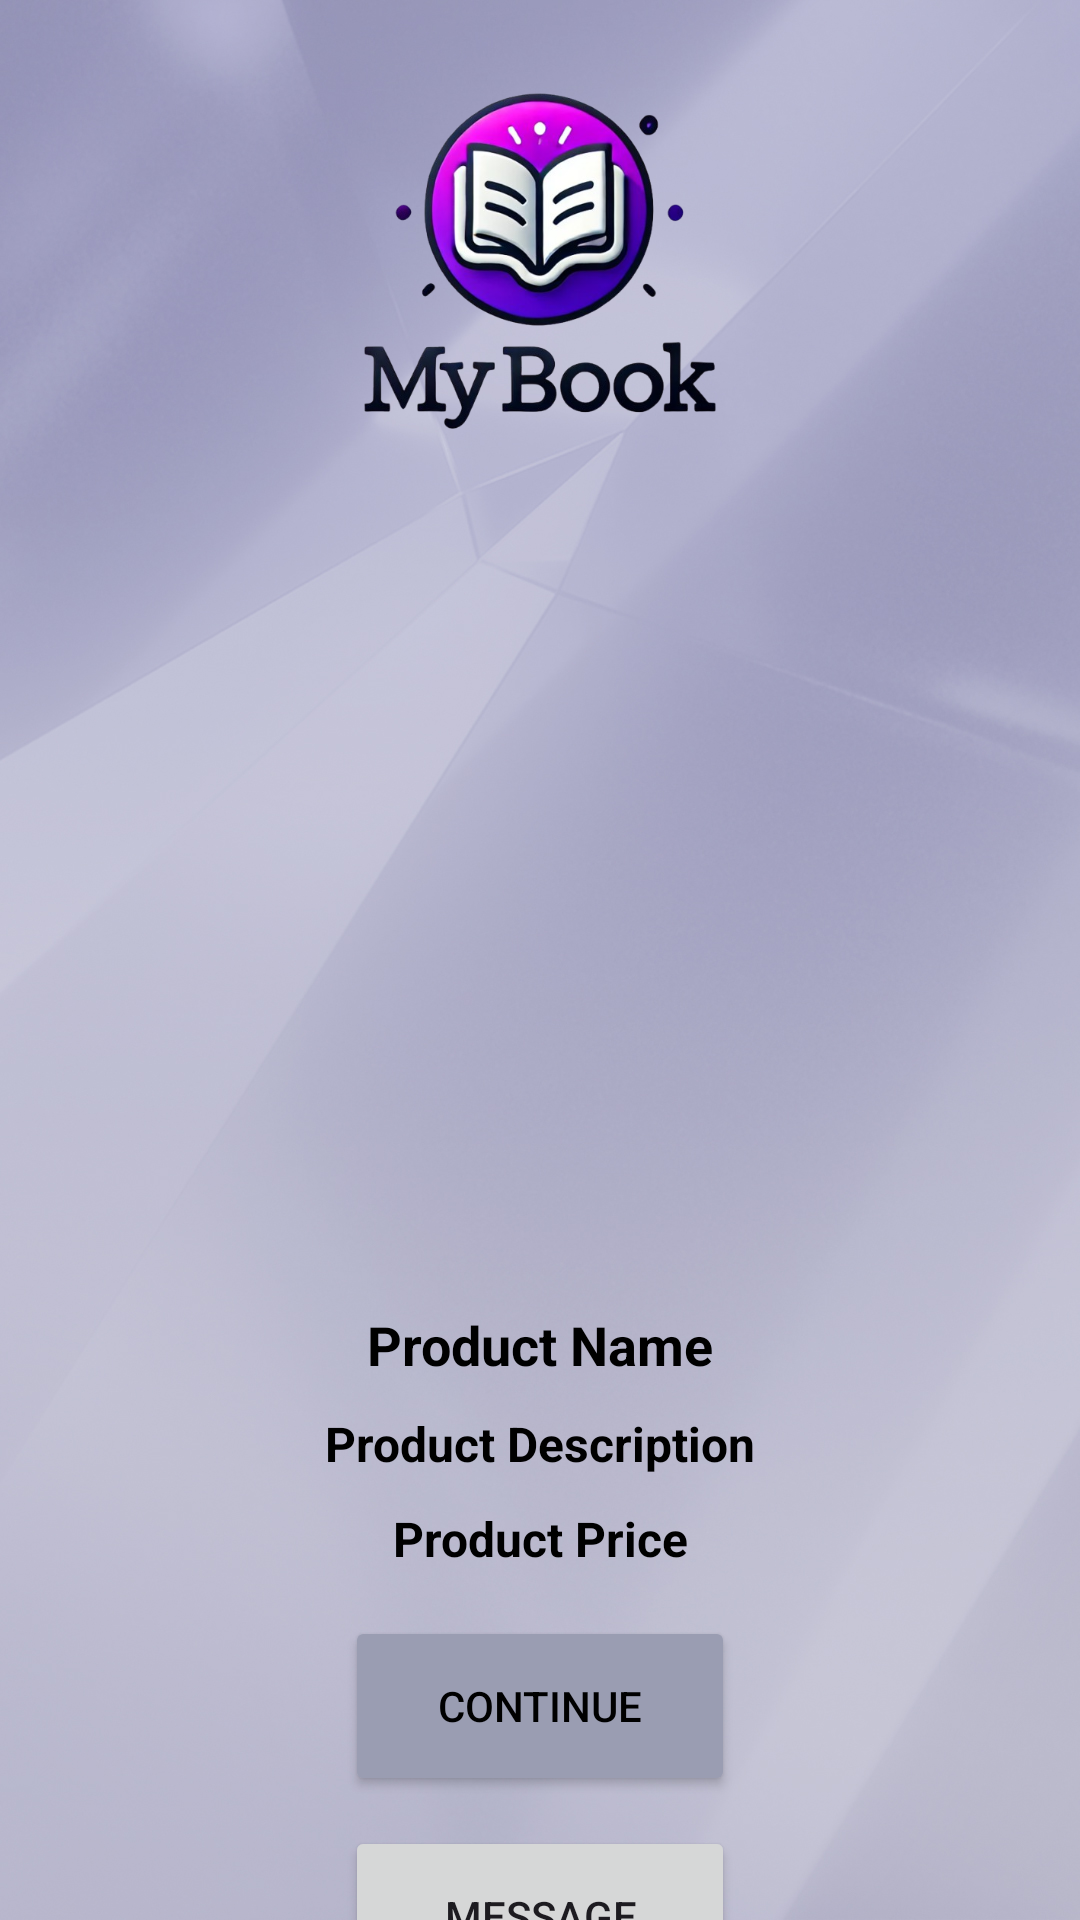

Produce the Android XML layout that renders to this screen, including the resource entries it uses.
<!-- AndroidManifest.xml: application theme Theme.MyBook -->
<!-- res/layout/activity_product_details.xml -->
<LinearLayout
    xmlns:android="http://schemas.android.com/apk/res/android"
    xmlns:app="http://schemas.android.com/apk/res-auto"
    xmlns:tools="http://schemas.android.com/tools"
    android:id="@+id/main"
    android:layout_width="match_parent"
    android:layout_height="match_parent"
    android:orientation="vertical"
    android:gravity="center_horizontal"
    tools:context=".ProductDetailsActivity"
    android:background="@drawable/back1">

    
    <ImageView
        android:id="@+id/logo"
        android:layout_width="180dp"
        android:layout_height="130dp"
        android:layout_gravity="center"
        android:layout_marginTop="20dp"
        android:contentDescription="Logo"
        android:src="@drawable/logoo1" />

    <ImageView
        android:id="@+id/image"
        android:layout_width="match_parent"
        android:layout_height="200dp"
        android:layout_marginTop="60dp"
        android:layout_centerHorizontal="true"
        android:scaleType="fitCenter"
        android:adjustViewBounds="true"
       />

    <TextView
        android:id="@+id/product_name_details"
        android:layout_width="match_parent"
        android:layout_height="wrap_content"
        android:textColor="@color/black"
        android:text="Product Name"
        android:textStyle="bold"
        android:textSize="18sp"
        android:gravity="center"
        android:layout_marginTop="26dp" />

    <TextView
        android:id="@+id/product_description"
        android:layout_width="match_parent"
        android:layout_height="wrap_content"
        android:textColor="@color/black"
        android:text="Product Description"
        android:textStyle="bold"
        android:textSize="16sp"
        android:gravity="center"
        android:layout_marginTop="10dp" />

    <TextView
        android:id="@+id/product_price"
        android:layout_width="match_parent"
        android:layout_height="wrap_content"
        android:textColor="@color/black"
        android:text="Product Price"
        android:textStyle="bold"
        android:textSize="16sp"
        android:gravity="center"
        android:layout_marginTop="10dp" />

    
    <Button
        android:layout_marginTop="15dp"
        android:id="@+id/Add"
        android:layout_width="130dp"
        android:layout_height="60dp"
        android:text="Continue"
        android:textColor="@color/black"
        android:backgroundTint="#9a9db2" />

    <Button
        android:id="@+id/messagebuni"
        android:layout_width="130dp"
        android:layout_height="60dp"
        android:text="Message"
        android:layout_marginTop="10dp"/>


</LinearLayout>
<!-- resources referenced by this layout -->
<resources>
  <!-- drawable back1: jpg bitmap (drawable, 319696 bytes) -->
  <!-- drawable logoo1: png bitmap (drawable, 221819 bytes) -->
  <style name="Theme.MyBook" parent="Base.Theme.MyBook" />
  <style name="Base.Theme.MyBook" parent="Theme.Material3.DayNight.NoActionBar">
          
          
      </style>
  <!-- not gathered from this repository: default colours our renderer supplied (Android Studio template values) -->
  <color name="black">#FF000000</color>
</resources>
